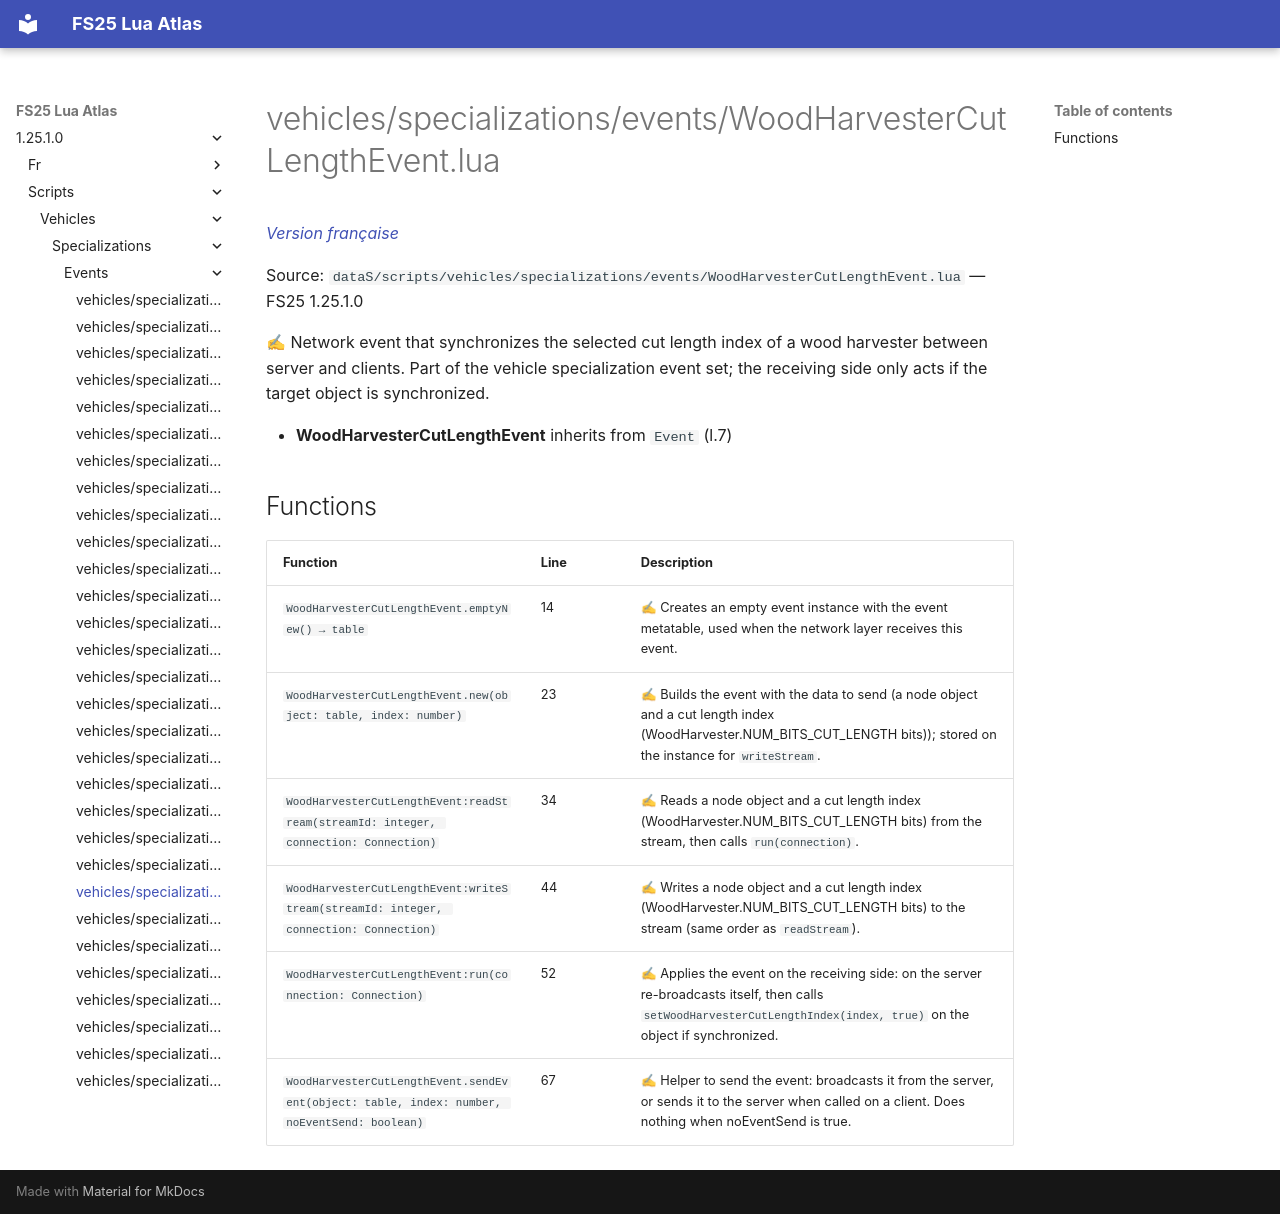

repository: Tim0219800/fs25-lua-atlas · page: 1.25.1.0/scripts/vehicles/specializations/events/WoodHarvesterCutLengthEvent.html · generator: mkdocs

# vehicles/specializations/events/WoodHarvesterCutLengthEvent.lua

*[Version française](../../../../fr/scripts/vehicles/specializations/events/WoodHarvesterCutLengthEvent.md)*

Source: `dataS/scripts/vehicles/specializations/events/WoodHarvesterCutLengthEvent.lua` — FS25 1.25.1.0

✍ Network event that synchronizes the selected cut length index of a wood harvester between server and clients. Part of the vehicle specialization event set; the receiving side only acts if the target object is synchronized.

- **WoodHarvesterCutLengthEvent** inherits from `Event` (l.7)

## Functions

| Function | Line | Description |
|---|---|---|
| `WoodHarvesterCutLengthEvent.emptyNew() → table` | 14 | ✍ Creates an empty event instance with the event metatable, used when the network layer receives this event. |
| `WoodHarvesterCutLengthEvent.new(object: table, index: number)` | 23 | ✍ Builds the event with the data to send (a node object and a cut length index (WoodHarvester.NUM_BITS_CUT_LENGTH bits)); stored on the instance for `writeStream`. |
| `WoodHarvesterCutLengthEvent:readStream(streamId: integer, connection: Connection)` | 34 | ✍ Reads a node object and a cut length index (WoodHarvester.NUM_BITS_CUT_LENGTH bits) from the stream, then calls `run(connection)`. |
| `WoodHarvesterCutLengthEvent:writeStream(streamId: integer, connection: Connection)` | 44 | ✍ Writes a node object and a cut length index (WoodHarvester.NUM_BITS_CUT_LENGTH bits) to the stream (same order as `readStream`). |
| `WoodHarvesterCutLengthEvent:run(connection: Connection)` | 52 | ✍ Applies the event on the receiving side: on the server re-broadcasts itself, then calls `setWoodHarvesterCutLengthIndex(index, true)` on the object if synchronized. |
| `WoodHarvesterCutLengthEvent.sendEvent(object: table, index: number, noEventSend: boolean)` | 67 | ✍ Helper to send the event: broadcasts it from the server, or sends it to the server when called on a client. Does nothing when noEventSend is true. |
